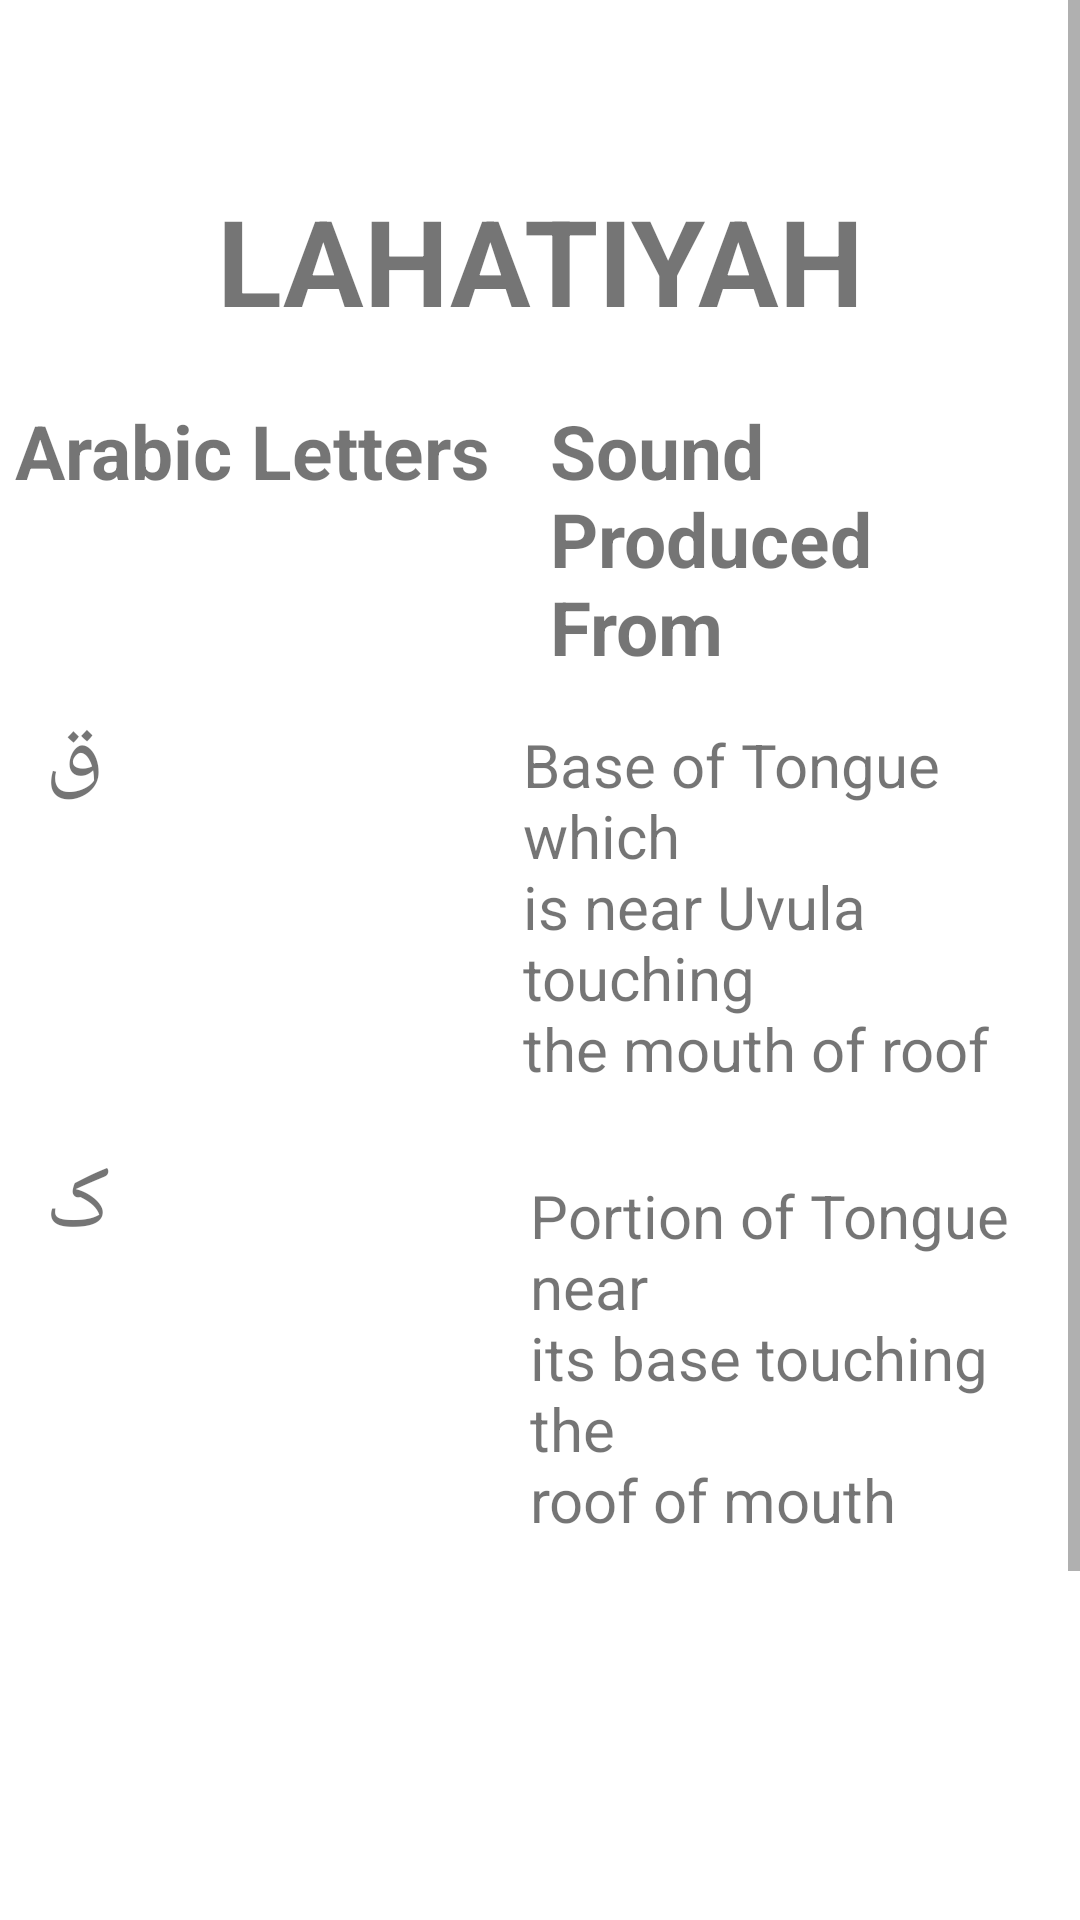

Here is an Android app screen rendered from its layout file. Give the layout XML and the strings, colors and styles it references.
<!-- AndroidManifest.xml: application theme Theme.MakhārijAlHurūf -->
<!-- res/layout/activity_lahatiyah.xml -->
<?xml version="1.0" encoding="utf-8"?>
<androidx.constraintlayout.widget.ConstraintLayout xmlns:android="http://schemas.android.com/apk/res/android"
    xmlns:app="http://schemas.android.com/apk/res-auto"
    xmlns:tools="http://schemas.android.com/tools"
    android:layout_width="match_parent"
    android:layout_height="match_parent"
    tools:context=".LahatiyahActivity">
    <ScrollView
        android:layout_width="match_parent"
        android:layout_height="match_parent"
        app:layout_constraintStart_toStartOf="parent"
        app:layout_constraintTop_toTopOf="parent">
        <LinearLayout
            android:layout_width="match_parent"
            android:layout_height="wrap_content"
            android:orientation="vertical">
            <TextView
                android:id="@+id/textView"
                android:layout_width="match_parent"
                android:layout_height="wrap_content"
                android:layout_marginTop="60dp"
                android:gravity="center"
                android:text="@string/Lahatiyah"
                android:textSize="40sp"
                android:textStyle="bold"/>
            <LinearLayout
                android:layout_width="match_parent"
                android:layout_height="wrap_content"
                android:layout_marginTop="20dp"
                android:orientation="horizontal">
                <TextView
                    android:layout_width="wrap_content"
                    android:layout_height="wrap_content"
                    android:text="@string/arabic_letters"
                    android:textSize="25sp"
                    android:layout_marginStart="5dp"
                    android:textStyle="bold"/>
                <TextView
                    android:layout_width="wrap_content"
                    android:layout_height="wrap_content"
                    android:text="@string/sound_produced_nfrom"
                    android:textSize="25sp"
                    android:layout_marginStart="20dp"
                    android:textStyle="bold"/>
            </LinearLayout>
            <LinearLayout
                android:layout_width="match_parent"
                android:layout_height="wrap_content"
                android:orientation="horizontal"
                android:layout_marginTop="5dp">
                <TextView
                    android:layout_width="wrap_content"
                    android:layout_height="wrap_content"
                    android:text="@string/kaaf"
                    android:textSize="30sp"
                    android:layout_marginStart="15dp"/>
                <TextView
                    android:layout_width="wrap_content"
                    android:layout_height="wrap_content"
                    android:text="@string/base_of_tongue_which_nis_near_uvula_touching_nthe_mouth_of_roof_n"
                    android:textSize="20sp"
                    android:layout_marginStart="140dp"/>

            </LinearLayout>
            <LinearLayout
                android:layout_width="match_parent"
                android:layout_height="wrap_content"
                android:orientation="horizontal"
                android:layout_marginTop="5dp">
                <TextView
                    android:layout_width="wrap_content"
                    android:layout_height="wrap_content"
                    android:text="@string/kaah"
                    android:textSize="30sp"
                    android:layout_marginStart="15dp"/>
                <TextView
                    android:layout_width="wrap_content"
                    android:layout_height="wrap_content"
                    android:text="@string/portion_of_tongue_near_nits_base_touching_the_nroof_of_mouth_n"
                    android:textSize="20sp"
                    android:layout_marginStart="140dp"/>
            </LinearLayout>
            <ImageView
                android:id="@+id/imageView"
                android:layout_width="wrap_content"
                android:layout_height="200dp"
                android:layout_marginTop="56dp"
                android:contentDescription="@string/repoimage"
                app:srcCompat="@drawable/lahatiyah_learn"
                />

        </LinearLayout>
    </ScrollView>
</androidx.constraintlayout.widget.ConstraintLayout>
<!-- resources referenced by this layout -->
<resources>
  <string name="Lahatiyah">LAHATIYAH</string>
  <string name="arabic_letters">Arabic Letters</string>
  <string name="base_of_tongue_which_nis_near_uvula_touching_nthe_mouth_of_roof_n">Base of Tongue which\nis near Uvula touching\nthe mouth of roof\n</string>
  <string name="kaaf">ق</string>
  <string name="kaah">ک</string>
  <string name="portion_of_tongue_near_nits_base_touching_the_nroof_of_mouth_n">Portion of Tongue near\nits base touching the\nroof of mouth\n</string>
  <string name="repoimage">repoImage</string>
  <string name="sound_produced_nfrom">Sound Produced\nFrom</string>
  <style name="Theme.MakhārijAlHurūf" parent="Theme.MaterialComponents.DayNight.DarkActionBar">
          
          <item name="colorPrimary">@color/purple_500</item>
          <item name="colorPrimaryVariant">@color/purple_700</item>
          <item name="colorOnPrimary">@color/white</item>
          
          <item name="colorSecondary">@color/teal_200</item>
          <item name="colorSecondaryVariant">@color/teal_700</item>
          <item name="colorOnSecondary">@color/black</item>
          
          <item name="android:statusBarColor" tools:targetApi="l">?attr/colorPrimaryVariant</item>
          
      </style>
  <!-- not gathered from this repository: default colours our renderer supplied (Android Studio template values) -->
  <color name="purple_500">#FF6200EE</color>
  <color name="purple_700">#FF3700B3</color>
  <color name="teal_200">#FF03DAC5</color>
  <color name="teal_700">#FF018786</color>
  <color name="black">#FF000000</color>
  <color name="white">#FFFFFFFF</color>
</resources>
